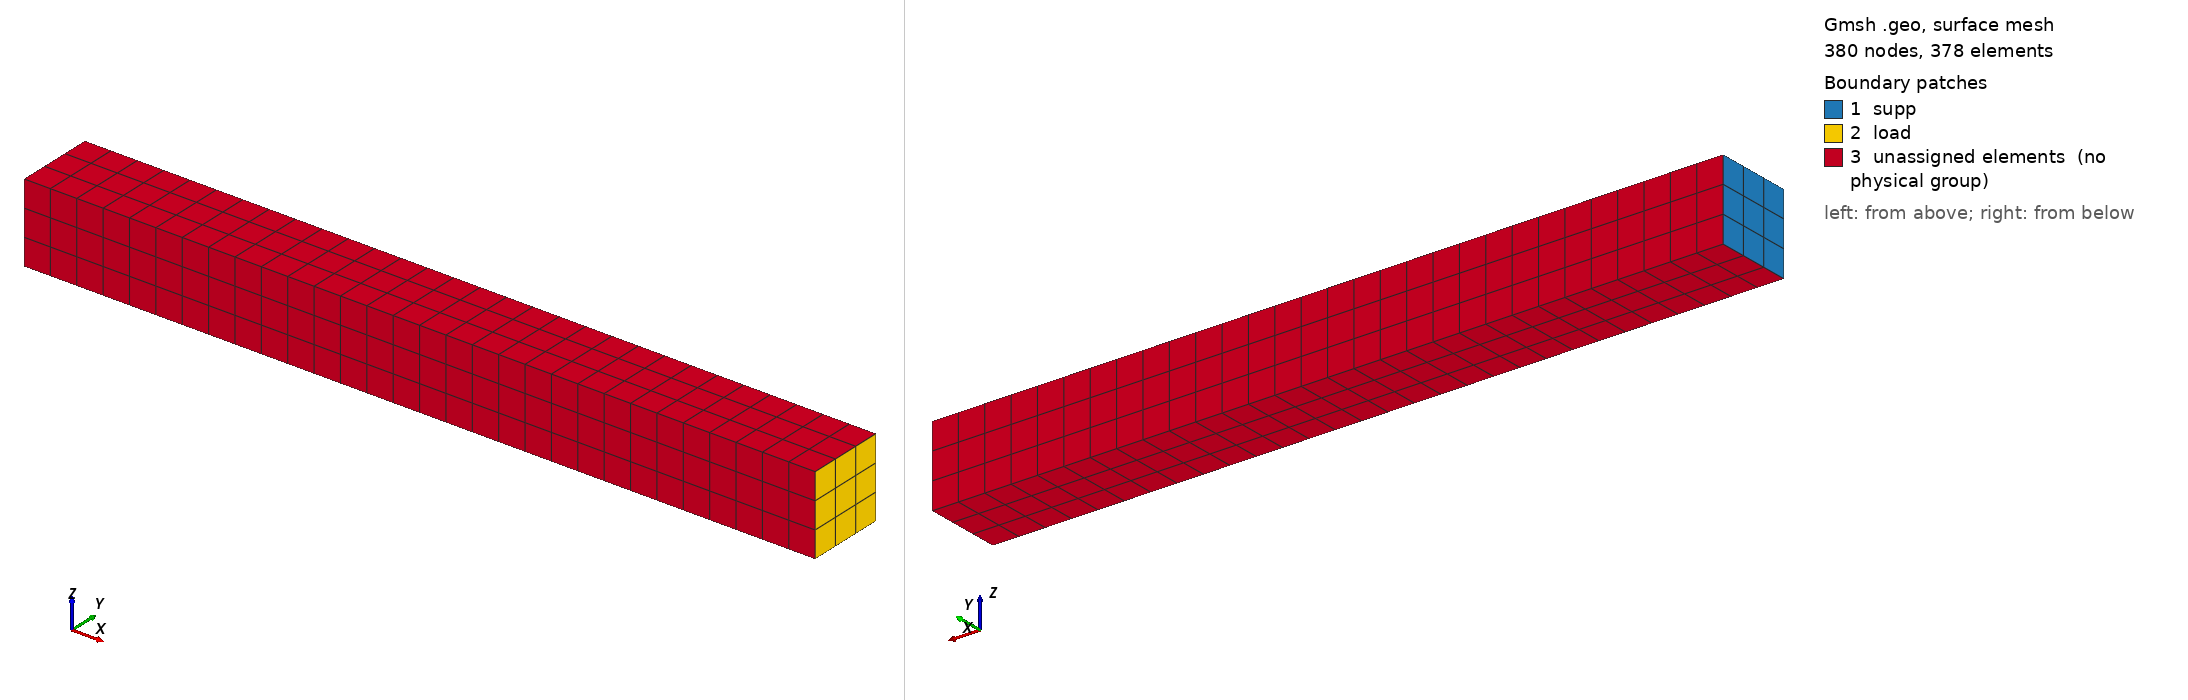

Gmsh geometry script, surface-meshed: 380 nodes, 378 surface elements. Boundary patches (legend numbers): 1 supp, 2 load, 3 unassigned elements (no physical group). Left view from above one corner, right view from below the opposite corner. Legend entries are the model's physical surfaces; 'unassigned elements' are surfaces in no physical group. The drawing asked Gmsh for element sizes between 1% and 20% of the model's largest extent; the script's own settings can give other sizes.

=== BC-as-a-function.geo (drawn) ===
//+
SetFactory("OpenCASCADE");
Box(1) = {0, 0, 0, 30, 3, 3};
//+
Transfinite Curve {1, 5, 3, 7} = 4 Using Progression 1;
//+
Transfinite Curve {6, 2, 4, 8} = 4 Using Progression 1;
//+
Transfinite Curve {12, 10, 9, 11} = 31 Using Progression 1;
//+
Transfinite Surface {1};
//+
Transfinite Surface {4};
//+
Transfinite Surface {2};
//+
Transfinite Surface {3};
//+
Transfinite Surface {6};
//+
Transfinite Surface {5};
//+
Transfinite Volume{1};
//+
Recombine Surface {1, 2, 4, 3, 5, 6};
//+
Mesh 3;
//+
Physical Surface("supp", 13) = {1};
//+
Physical Surface("load", 14) = {2};
//+
Physical Volume("beam", 26) = {1};

//+
Point(9) = {0, 1.5, 1.5, 1.0};
//+
Point(10) = {30, 1.5, 1.5, 1.0};
//+
Line(13) = {9, 10};
//+
Physical Curve("centerline", 27) = {13};
